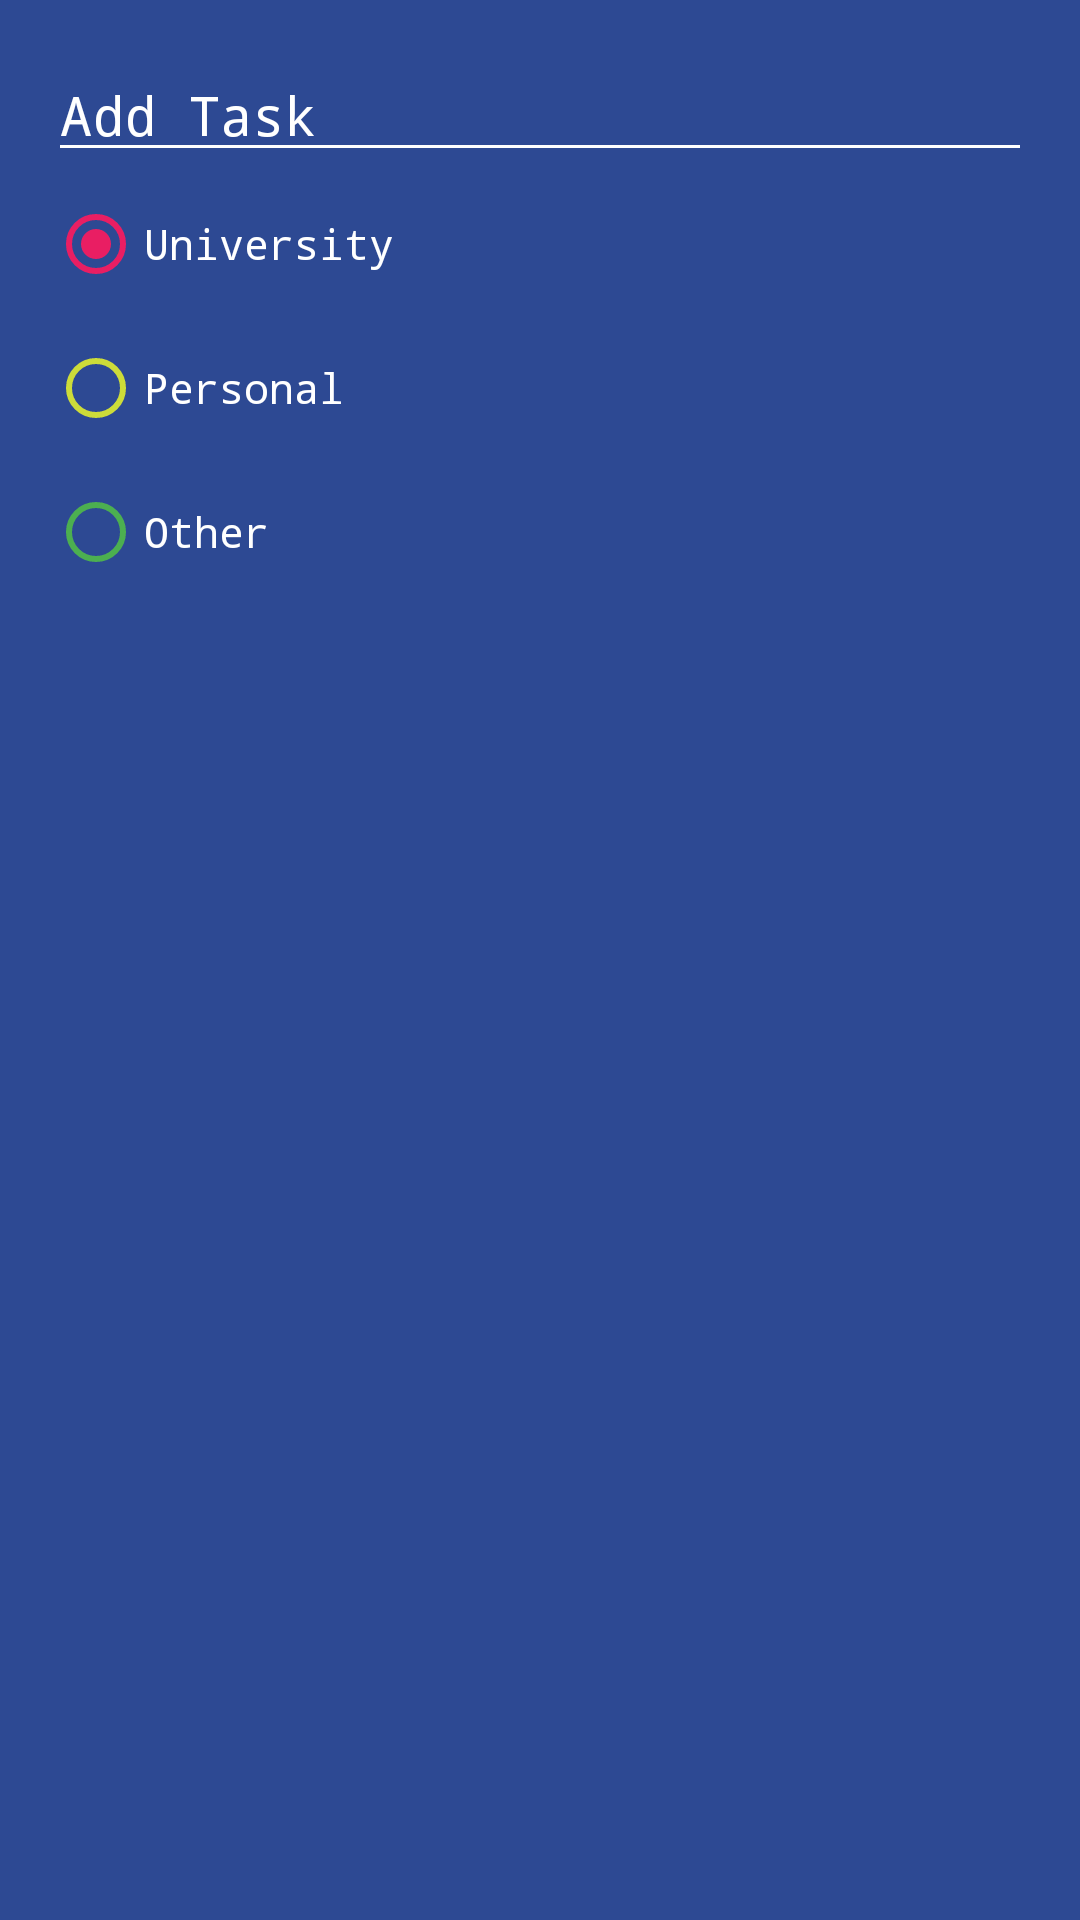

The Android layout XML behind this screen, and the referenced resources:
<!-- AndroidManifest.xml: application theme Theme.MyFirstApplication -->
<!-- res/layout/dialog_task.xml -->
<?xml version="1.0" encoding="utf-8"?>
<LinearLayout xmlns:android="http://schemas.android.com/apk/res/android"
    android:layout_width="250dp"
    android:layout_height="wrap_content"
    android:background="@color/todo_background_todo_app"
    android:orientation="vertical"
    android:padding="16dp">


    <EditText
        android:id="@+id/etTask"
        android:layout_width="match_parent"
        android:layout_height="wrap_content"
        android:backgroundTint="@color/white"
        android:hint="@string/add_task"
        android:fontFamily="monospace"
        android:textColor="@color/white"
        android:textColorHint="@color/white" />

    <RadioGroup
        android:id="@+id/rgCategories"
        android:layout_width="match_parent"
        android:layout_height="match_parent">

        <RadioButton
            android:id="@+id/rbToDo"
            android:layout_width="match_parent"
            android:layout_height="wrap_content"
            android:buttonTint="@color/todo_uni_category"
            android:checked="true"
            android:text="@string/uniTask"
            android:fontFamily="monospace"
            android:textColor="@color/white" />

        <RadioButton
            android:id="@+id/rbDoing"
            android:layout_width="match_parent"
            android:layout_height="wrap_content"
            android:buttonTint="@color/todo_personal_category"
            android:text="@string/personalTask"
            android:fontFamily="monospace"
            android:textColor="@color/white" />

        <RadioButton
            android:id="@+id/rbDone"
            android:layout_width="match_parent"
            android:layout_height="wrap_content"
            android:fontFamily="monospace"
            android:buttonTint="@color/todo_other_category"
            android:text="@string/otherTask"
            android:textColor="@color/white" />
    </RadioGroup>

    <Button
        android:id="@+id/btnAddTask"
        android:layout_width="match_parent"
        android:layout_height="wrap_content"
        android:backgroundTint="@color/todo_accent"
        android:fontFamily="monospace"
        android:text="@string/add_task" />

</LinearLayout>
<!-- resources referenced by this layout -->
<resources>
  <color name="todo_accent">#E91E63</color>
  <color name="todo_background_todo_app">#FF2D4993</color>
  <color name="todo_other_category">#4CAF50</color>
  <color name="todo_personal_category">#CDDC39</color>
  <color name="todo_uni_category">#E91E63</color>
  <color name="white">#FFFFFFFF</color>
  <string name="add_task">Add Task</string>
  <string name="otherTask">Other</string>
  <string name="personalTask">Personal</string>
  <string name="uniTask"> University </string>
  <style name="Theme.MyFirstApplication" parent="Theme.MaterialComponents.DayNight.DarkActionBar">
          
          <item name="colorPrimary">@color/purple_500</item>
          <item name="colorPrimaryVariant">@color/purple_700</item>
          <item name="colorOnPrimary">@color/white</item>
          
          <item name="colorSecondary">@color/teal_200</item>
          <item name="colorSecondaryVariant">@color/teal_700</item>
          <item name="colorOnSecondary">@color/black</item>
          
          <item name="android:statusBarColor">?attr/colorPrimaryVariant</item>
          
      </style>
  <color name="purple_500">#FF6200EE</color>
  <color name="purple_700">#FF3700B3</color>
  <color name="teal_200">#FF03DAC5</color>
  <color name="teal_700">#FF018786</color>
  <color name="black">#FF000000</color>
</resources>
